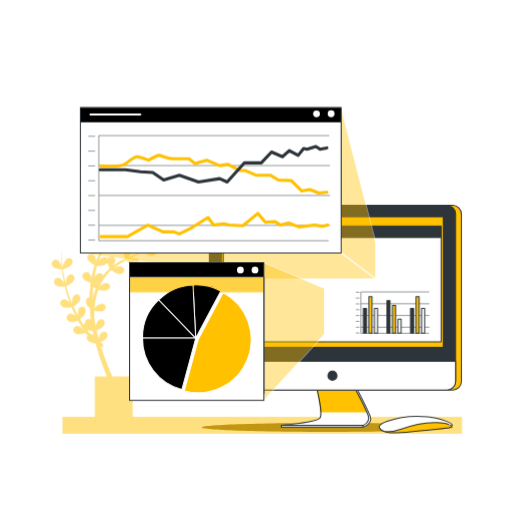
t = 0.00 s
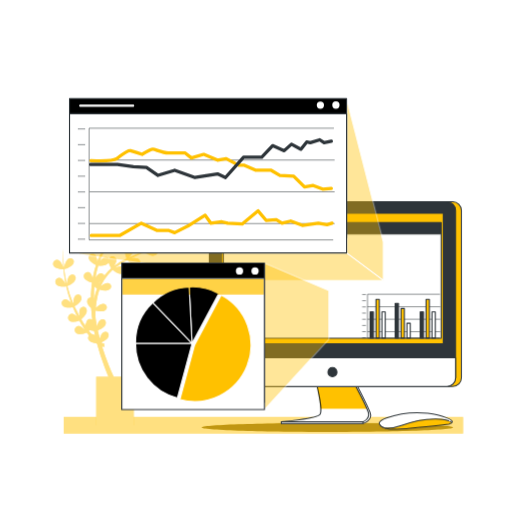
t = 0.26 s
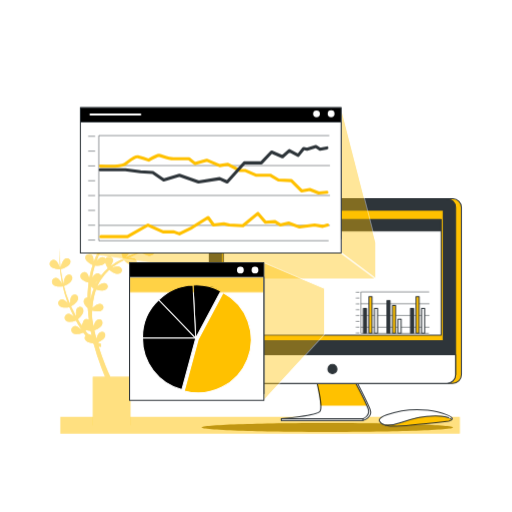
t = 0.49 s
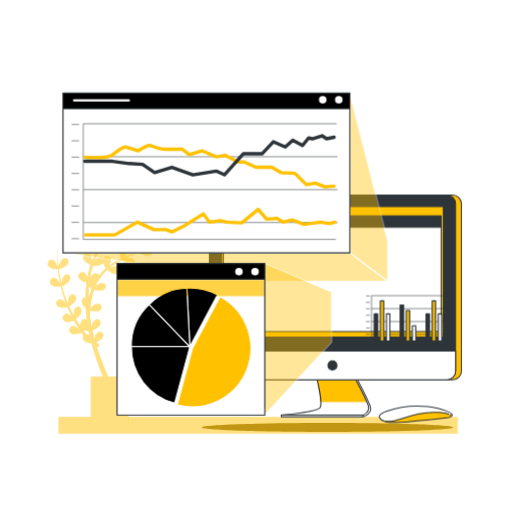
t = 0.75 s
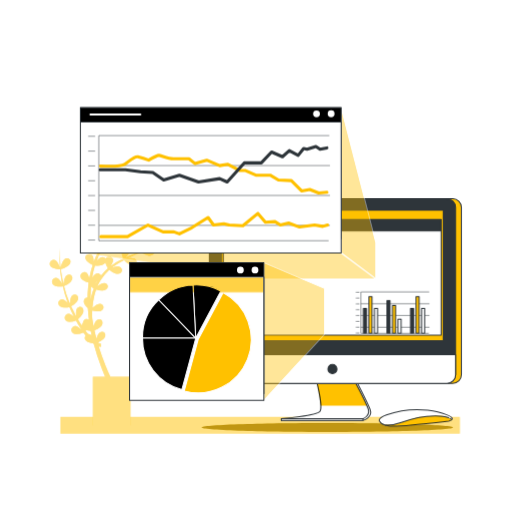
t = 1.01 s
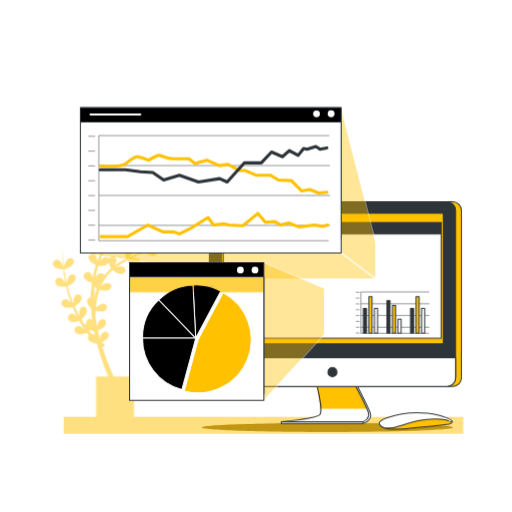
t = 1.24 s

The animated SVG that drew these frames (rendered in a browser with its animation timeline set to each time). Animation: 3 CSS @keyframes rules; one cycle of 1.50 s, repeats indefinitely.

<svg class="animated" id="freepik_stories-browser-stats" xmlns="http://www.w3.org/2000/svg" viewBox="0 0 500 500" version="1.1" xmlns:xlink="http://www.w3.org/1999/xlink" xmlns:svgjs="http://svgjs.com/svgjs"><style>svg#freepik_stories-browser-stats:not(.animated) .animable {opacity: 0;}svg#freepik_stories-browser-stats.animated #freepik--Plants--inject-1--inject-269 {animation: 1.5s Infinite  linear shake;animation-delay: 0s;}svg#freepik_stories-browser-stats.animated #freepik--Device--inject-1--inject-269 {animation: 1.5s Infinite  linear floating;animation-delay: 0s;}svg#freepik_stories-browser-stats.animated #freepik--Graphics--inject-1--inject-269 {animation: 1.5s Infinite  linear heartbeat;animation-delay: 0s;}            @keyframes shake {                10%, 90% {                    transform: translate3d(-1px, 0, 0);                  }                  20%, 80% {                    transform: translate3d(2px, 0, 0);                  }                  30%, 50%, 70% {                    transform: translate3d(-4px, 0, 0);                  }                  40%, 60% {                    transform: translate3d(4px, 0, 0);                  }            }                    @keyframes floating {                0% {                    opacity: 1;                    transform: translateY(0px);                }                50% {                    transform: translateY(-10px);                }                100% {                    opacity: 1;                    transform: translateY(0px);                }            }                    @keyframes heartbeat {                0% {                    transform: scale(1);                }                10% {                    transform: scale(1.1);                }                30% {                    transform: scale(1);                }                40% {                    transform: scale(1);                }                50% {                    transform: scale(1.1);                }                60% {                    transform: scale(1);                }                100% {                    transform: scale(1);                }            }        </style><g id="freepik--Plants--inject-1--inject-269" class="animable animator-active" style="transform-origin: 250.759px 301.08px;"><rect x="60.95" y="407.28" width="390" height="16" style="fill: rgb(255, 193, 0); transform-origin: 255.95px 415.28px;" id="elniv0zcsuv5" class="animable"></rect><g id="eliriudxw658"><rect x="60.95" y="407.28" width="390" height="16" style="fill: rgb(255, 255, 255); opacity: 0.5; transform-origin: 255.95px 415.28px;" class="animable"></rect></g><path d="M158.07,235.67a55,55,0,0,0-5.61,2.17c1-.74,2-1.49,3-2.26a142.74,142.74,0,0,0,12.7-11.5,136.25,136.25,0,0,1-15,12.63,34.35,34.35,0,0,0,1.92-3.94c.95-2.49,1.18-5-1.2-6.33-2.92-1.64-6.47.81-5.53,5a15.45,15.45,0,0,0,3.22,6.35,96.54,96.54,0,0,1-10.79,6.47l-.36.18a34.33,34.33,0,0,0,2.09-4.25c.95-2.48,1.18-5-1.2-6.32-2.92-1.65-6.47.81-5.53,5a15.42,15.42,0,0,0,3.17,6.28c-4.49,2.21-9.14,4.09-13.75,6.13l-.67.3a28.87,28.87,0,0,0,2.5-3.08c1.51-2.19,2.31-4.57.31-6.43-2.46-2.28-6.48-.71-6.55,3.61a15.32,15.32,0,0,0,1.63,6.87,70.71,70.71,0,0,0-12.24,7.26l-.12.1a26.11,26.11,0,0,0,1.41-2.54c1.13-2.41,1.55-4.89-.72-6.4a3.71,3.71,0,0,0-5.58,1.73,3.47,3.47,0,0,0-1.2-1.14c-2.29-1.32-4.54.11-6.46,2.13-.5.53-1,1.09-1.43,1.66a70.23,70.23,0,0,1,5.59-11.91,16.92,16.92,0,0,0,6.72,1.44c4.56,0,6.49-3.8,4.25-6.16-1.82-1.91-4.38-1.18-6.8.22a25.71,25.71,0,0,0-2.32,1.52,69.07,69.07,0,0,1,7.87-9.78A17.12,17.12,0,0,0,117.8,234c4.43,1.09,7.22-2.12,5.61-4.95-1.3-2.3-4-2.21-6.65-1.44a34.39,34.39,0,0,0-3.71,1.37c1.21-1.17,2.46-2.3,3.72-3.42,1.67-1.42,3.39-2.79,5.13-4.13a17.13,17.13,0,0,0,6.39,3.19c4.43,1.09,7.21-2.12,5.61-4.95-1.3-2.3-4-2.21-6.65-1.44-.63.18-1.25.4-1.87.63,2.31-1.65,4.66-3.26,7-4.86l2.18-1.49a17.12,17.12,0,0,0,6.72,3.46c4.43,1.09,7.21-2.12,5.61-4.95-1.3-2.3-4-2.21-6.65-1.44a30.53,30.53,0,0,0-3.09,1.11h0c.45-.32.9-.64,1.34-1,.83-.59,1.64-1.2,2.45-1.82,1-.75,1.94-1.59,2.92-2.38.55-.44,1.09-.91,1.62-1.39a17.13,17.13,0,0,0,6.76,3.49c4.43,1.09,7.21-2.12,5.61-4.95-1.3-2.3-4-2.21-6.65-1.44a37.42,37.42,0,0,0-4.36,1.65h0c1.81-1.68,3.56-3.43,5.21-5.25l.33-.38c.71-.79,1.42-1.6,2.1-2.42s1.55-1.93,2.29-2.92a56.27,56.27,0,0,0,7.44-13,56.57,56.57,0,0,1-7.68,12.8,81.1,81.1,0,0,1-10.27,10.85l-.41.35a37.75,37.75,0,0,0,2.28-4.59c1-2.48,1.18-5-1.2-6.32-2.92-1.65-6.47.81-5.53,5a15.46,15.46,0,0,0,3.51,6.68l-.88.76-1,.86c-.59.47-1.18.92-1.78,1.37l-1,.73c-.85.63-1.72,1.24-2.59,1.84l-1.24.85-1.42,1a37,37,0,0,0,2.18-4.41c.95-2.49,1.18-5-1.2-6.33-2.92-1.64-6.47.82-5.53,5a15.55,15.55,0,0,0,3.35,6.51l-1.05.68-3.9,2.55-.76.5-2.17,1.45-.94.63c-1,.69-2,1.39-3,2.11a36.67,36.67,0,0,0,2.22-4.48c.95-2.48,1.18-5-1.2-6.32-2.92-1.65-6.47.81-5.53,5a15.57,15.57,0,0,0,3.42,6.58c-1.7,1.25-3.37,2.53-5,3.87-1.19,1-2.37,2-3.51,3.08a25.68,25.68,0,0,0,1.33-2.86c1-2.49,1.18-5-1.2-6.32-2.92-1.65-6.47.81-5.53,5a15.55,15.55,0,0,0,3.17,6.28,71,71,0,0,0-8.72,10.53,27.09,27.09,0,0,0,.67-3.32c.32-2.64-.06-5.12-2.69-5.84-3.24-.89-6.09,2.35-4.16,6.21a15.58,15.58,0,0,0,4.64,5.37,74.58,74.58,0,0,0-6.28,13,22.63,22.63,0,0,0-.28-2.82c-.44-2.63-1.51-4.9-4.24-4.85-3.35.07-5.16,4-2.22,7.14a15.35,15.35,0,0,0,5.63,3.71,94,94,0,0,0-2.78,10.67c-.11.57-.2,1.14-.31,1.71-.12.11-.24.22-.35.34-.12-.49-.26-1-.42-1.47-.84-2.52-2.25-4.61-4.93-4.13-3.31.57-4.5,4.72-1.1,7.39a15.28,15.28,0,0,0,5.85,2.73l.12.29c-.36,2.71-.64,5.44-.81,8.18-.13,2-.2,4.09-.24,6.14-2.86,0-4.88,3.14-2.91,6.54a14.54,14.54,0,0,0,3.15,3.72c.24,3.85.62,7.7,1.13,11.52a3.18,3.18,0,0,0-3.06-.71c-1.8.49-2.61,1.94-2.91,3.72a3.67,3.67,0,0,0-1,2.47c-1.34-2-2.6-4-3.83-6.12a16.94,16.94,0,0,0,4.56-5.32c2.16-4-.27-7.51-3.41-6.66-2.55.69-3.12,3.3-3,6.09a27.27,27.27,0,0,0,.3,3.16c-.45-.77-.89-1.55-1.32-2.32-1.1-2-2-4-3.08-6-.26-.49-.49-1-.71-1.5a16.8,16.8,0,0,0,5.47-4.37c2.87-3.54,1.14-7.43-2.1-7.18-2.63.21-3.68,2.66-4.12,5.42a28.42,28.42,0,0,0-.32,3.63l-.94-2.17a112.44,112.44,0,0,1-4.93-15.14,17.13,17.13,0,0,0,6.34-4c3.21-3.25,1.88-7.28-1.37-7.36-2.64-.06-3.93,2.27-4.65,5a37.66,37.66,0,0,0-.8,4.4c-.69-3-1.29-5.95-1.79-8.95-.34-1.86-.56-3.75-.8-5.63a17.29,17.29,0,0,0,7.07-3.17c3.6-2.8,2.8-7-.41-7.47-2.61-.41-4.19,1.74-5.25,4.33a43,43,0,0,0-1.57,5c-.2-2.18-.43-4.37-.53-6.56a100.89,100.89,0,0,1,.06-13.58,101.19,101.19,0,0,0-.47,13.6c0,2.09.18,4.17.31,6.26a34.26,34.26,0,0,0-2-4.13c-1.37-2.29-3.18-4-5.71-3-3.1,1.28-3.37,5.58.52,7.46a15.56,15.56,0,0,0,7.32,1.39c.18,1.86.33,3.73.62,5.58.39,2.95.89,5.88,1.47,8.79a28.2,28.2,0,0,0-2.12-3.21c-1.65-2.09-3.68-3.57-6-2.22-2.91,1.67-2.62,6,1.48,7.33a15.47,15.47,0,0,0,7.19.48,114.68,114.68,0,0,0,4.49,15.35l.6,1.5a21.86,21.86,0,0,0-1.71-2c-1.85-1.92-4-3.19-6.24-1.6-2.73,1.95-2,6.2,2.21,7.14a15.53,15.53,0,0,0,7.05-.2c.2.51.42,1,.67,1.52,1,2.06,1.89,4.17,2.94,6.19l.91,1.73a19.78,19.78,0,0,0-1.62-1.28c-2.18-1.53-4.54-2.37-6.43-.4-2.31,2.43-.81,6.47,3.51,6.6A15.36,15.36,0,0,0,76.23,313c1.23,2.24,2.51,4.45,3.89,6.62.51.83,1,1.65,1.58,2.47a24.9,24.9,0,0,0-2.49-2.05c-2.17-1.53-4.54-2.37-6.42-.4-2.32,2.43-.81,6.47,3.51,6.6a15.58,15.58,0,0,0,7.12-1.63q1.06,1.5,2.22,3c-1.61,1.87-1.09,5,2.18,6.43a14.73,14.73,0,0,0,5,1.11l.62.47.11.08a239.56,239.56,0,0,0,7.34,22.82q1.81,4.79,3.82,9.49h-12v47.33h36.66V368H109.78c-1.67-3.65-3.27-7.34-4.77-11.07-2.45-6.13-4.67-12.34-6.61-18.65l0,0a7.78,7.78,0,0,0,1,.23,4.5,4.5,0,0,0,1.35.06l-.52-3.29h-.07l-.28,0c-.18,0-.42-.09-.63-.12a8.83,8.83,0,0,1-1.34-.5l-.52-.24a16.85,16.85,0,0,0,5.28-3c3.48-3,2.49-7.1-.74-7.45-2.63-.29-4.11,1.93-5,4.56-.27.75-.49,1.53-.69,2.29-.18-.7-.38-1.4-.55-2.1-.53-2.07-1-4.16-1.48-6.25a16.85,16.85,0,0,0,5.71-3.14c3.48-3,2.49-7.09-.74-7.44-2.63-.29-4.11,1.93-5,4.56a24,24,0,0,0-.7,2.33c-.3-1.53-.6-3.05-.86-4.58-.2-1.14-.37-2.27-.54-3.41-.07-1.62-.09-3.24-.07-4.87,0-.89,0-1.78.08-2.68a16.88,16.88,0,0,0,6.07.78c4.55-.3,6.24-4.2,3.86-6.41-1.94-1.81-4.45-.91-6.78.63a30.72,30.72,0,0,0-3,2.31,72.9,72.9,0,0,1,1.72-11.3,59.92,59.92,0,0,1,1.92-6.46,17,17,0,0,0,6.51.91c4.55-.29,6.24-4.19,3.86-6.41-1.94-1.8-4.45-.91-6.78.64a28.7,28.7,0,0,0-2.39,1.8,46.9,46.9,0,0,1,3.06-6,44.06,44.06,0,0,1,8.62-10.34A17,17,0,0,0,114.8,267c4.33,1.42,7.35-1.58,6-4.52-1.12-2.39-3.79-2.5-6.52-1.93a27.74,27.74,0,0,0-3.07.85l.06-.06a68.94,68.94,0,0,1,12-7.52,17,17,0,0,0,5.58,4.74c4.05,2.09,7.51-.39,6.61-3.51-.73-2.54-3.34-3.07-6.14-3a31.55,31.55,0,0,0-3.26.36c4.5-2.13,9.11-4.14,13.54-6.49h0l.09-.05a17.1,17.1,0,0,0,6.89,3.6c4.43,1.1,7.22-2.12,5.62-4.95-1.31-2.3-4-2.2-6.66-1.44-.75.22-1.5.49-2.22.77a100,100,0,0,0,8.6-5.62l.24.25a.37.37,0,0,1,0-.11,17.33,17.33,0,0,0,6.94,3.65c4.43,1.09,7.21-2.12,5.61-4.95C163.42,234.8,160.76,234.9,158.07,235.67ZM88.15,326.28c-.9-1.07-1.76-2.17-2.61-3.29.21-.18.43-.38.65-.6a15.63,15.63,0,0,0,3.84.69c0,.07,0,.14,0,.21l.61-.13c.31,1.58.65,3.15,1,4.72A4.13,4.13,0,0,0,88.15,326.28Zm3.27-37.65c-.31,1.17-.58,2.36-.82,3.55a1.16,1.16,0,0,0-.16-.21q0-3.66.12-7.3c.07-1.7.19-3.39.34-5.09a16.72,16.72,0,0,0,2.7,2.25A60.43,60.43,0,0,0,91.42,288.63Zm4.1-11.2c0-.44.1-.89.13-1.33,0-.23,0-.45,0-.67.36-.11.72-.24,1.09-.39C96.32,275.83,95.91,276.62,95.52,277.43Zm5.21-8.46a3.24,3.24,0,0,0-1.84-1.71c-2.46-1-4.47.8-6.06,3.1l-.07.11-.16,0a3,3,0,0,0-.51-.07c0-.14,0-.28.07-.42a91.12,91.12,0,0,1,2.55-10.68,17.07,17.07,0,0,0,6.85-.53,5.91,5.91,0,0,0,3.36-2.32,15.73,15.73,0,0,0,2.46,5.61A46,46,0,0,0,100.73,269Z" style="fill: rgb(255, 193, 0); transform-origin: 109.364px 297.11px;" id="el0kmq6qnezpcf" class="animable"></path><g id="elv2mesmtr6nm"><path d="M158.07,235.67a55,55,0,0,0-5.61,2.17c1-.74,2-1.49,3-2.26a142.74,142.74,0,0,0,12.7-11.5,136.25,136.25,0,0,1-15,12.63,34.35,34.35,0,0,0,1.92-3.94c.95-2.49,1.18-5-1.2-6.33-2.92-1.64-6.47.81-5.53,5a15.45,15.45,0,0,0,3.22,6.35,96.54,96.54,0,0,1-10.79,6.47l-.36.18a34.33,34.33,0,0,0,2.09-4.25c.95-2.48,1.18-5-1.2-6.32-2.92-1.65-6.47.81-5.53,5a15.42,15.42,0,0,0,3.17,6.28c-4.49,2.21-9.14,4.09-13.75,6.13l-.67.3a28.87,28.87,0,0,0,2.5-3.08c1.51-2.19,2.31-4.57.31-6.43-2.46-2.28-6.48-.71-6.55,3.61a15.32,15.32,0,0,0,1.63,6.87,70.71,70.71,0,0,0-12.24,7.26l-.12.1a26.11,26.11,0,0,0,1.41-2.54c1.13-2.41,1.55-4.89-.72-6.4a3.71,3.71,0,0,0-5.58,1.73,3.47,3.47,0,0,0-1.2-1.14c-2.29-1.32-4.54.11-6.46,2.13-.5.53-1,1.09-1.43,1.66a70.23,70.23,0,0,1,5.59-11.91,16.92,16.92,0,0,0,6.72,1.44c4.56,0,6.49-3.8,4.25-6.16-1.82-1.91-4.38-1.18-6.8.22a25.71,25.71,0,0,0-2.32,1.52,69.07,69.07,0,0,1,7.87-9.78A17.12,17.12,0,0,0,117.8,234c4.43,1.09,7.22-2.12,5.61-4.95-1.3-2.3-4-2.21-6.65-1.44a34.39,34.39,0,0,0-3.71,1.37c1.21-1.17,2.46-2.3,3.72-3.42,1.67-1.42,3.39-2.79,5.13-4.13a17.13,17.13,0,0,0,6.39,3.19c4.43,1.09,7.21-2.12,5.61-4.95-1.3-2.3-4-2.21-6.65-1.44-.63.18-1.25.4-1.87.63,2.31-1.65,4.66-3.26,7-4.86l2.18-1.49a17.12,17.12,0,0,0,6.72,3.46c4.43,1.09,7.21-2.12,5.61-4.95-1.3-2.3-4-2.21-6.65-1.44a30.53,30.53,0,0,0-3.09,1.11h0c.45-.32.9-.64,1.34-1,.83-.59,1.64-1.2,2.45-1.82,1-.75,1.94-1.59,2.92-2.38.55-.44,1.09-.91,1.62-1.39a17.13,17.13,0,0,0,6.76,3.49c4.43,1.09,7.21-2.12,5.61-4.95-1.3-2.3-4-2.21-6.65-1.44a37.42,37.42,0,0,0-4.36,1.65h0c1.81-1.68,3.56-3.43,5.21-5.25l.33-.38c.71-.79,1.42-1.6,2.1-2.42s1.55-1.93,2.29-2.92a56.27,56.27,0,0,0,7.44-13,56.57,56.57,0,0,1-7.68,12.8,81.1,81.1,0,0,1-10.27,10.85l-.41.35a37.75,37.75,0,0,0,2.28-4.59c1-2.48,1.18-5-1.2-6.32-2.92-1.65-6.47.81-5.53,5a15.46,15.46,0,0,0,3.51,6.68l-.88.76-1,.86c-.59.47-1.18.92-1.78,1.37l-1,.73c-.85.63-1.72,1.24-2.59,1.84l-1.24.85-1.42,1a37,37,0,0,0,2.18-4.41c.95-2.49,1.18-5-1.2-6.33-2.92-1.64-6.47.82-5.53,5a15.55,15.55,0,0,0,3.35,6.51l-1.05.68-3.9,2.55-.76.5-2.17,1.45-.94.63c-1,.69-2,1.39-3,2.11a36.67,36.67,0,0,0,2.22-4.48c.95-2.48,1.18-5-1.2-6.32-2.92-1.65-6.47.81-5.53,5a15.57,15.57,0,0,0,3.42,6.58c-1.7,1.25-3.37,2.53-5,3.87-1.19,1-2.37,2-3.51,3.08a25.68,25.68,0,0,0,1.33-2.86c1-2.49,1.18-5-1.2-6.32-2.92-1.65-6.47.81-5.53,5a15.55,15.55,0,0,0,3.17,6.28,71,71,0,0,0-8.72,10.53,27.09,27.09,0,0,0,.67-3.32c.32-2.64-.06-5.12-2.69-5.84-3.24-.89-6.09,2.35-4.16,6.21a15.58,15.58,0,0,0,4.64,5.37,74.58,74.58,0,0,0-6.28,13,22.63,22.63,0,0,0-.28-2.82c-.44-2.63-1.51-4.9-4.24-4.85-3.35.07-5.16,4-2.22,7.14a15.35,15.35,0,0,0,5.63,3.71,94,94,0,0,0-2.78,10.67c-.11.57-.2,1.14-.31,1.71-.12.11-.24.22-.35.34-.12-.49-.26-1-.42-1.47-.84-2.52-2.25-4.61-4.93-4.13-3.31.57-4.5,4.72-1.1,7.39a15.28,15.28,0,0,0,5.85,2.73l.12.29c-.36,2.71-.64,5.44-.81,8.18-.13,2-.2,4.09-.24,6.14-2.86,0-4.88,3.14-2.91,6.54a14.54,14.54,0,0,0,3.15,3.72c.24,3.85.62,7.7,1.13,11.52a3.18,3.18,0,0,0-3.06-.71c-1.8.49-2.61,1.94-2.91,3.72a3.67,3.67,0,0,0-1,2.47c-1.34-2-2.6-4-3.83-6.12a16.94,16.94,0,0,0,4.56-5.32c2.16-4-.27-7.51-3.41-6.66-2.55.69-3.12,3.3-3,6.09a27.27,27.27,0,0,0,.3,3.16c-.45-.77-.89-1.55-1.32-2.32-1.1-2-2-4-3.08-6-.26-.49-.49-1-.71-1.5a16.8,16.8,0,0,0,5.47-4.37c2.87-3.54,1.14-7.43-2.1-7.18-2.63.21-3.68,2.66-4.12,5.42a28.42,28.42,0,0,0-.32,3.63l-.94-2.17a112.44,112.44,0,0,1-4.93-15.14,17.13,17.13,0,0,0,6.34-4c3.21-3.25,1.88-7.28-1.37-7.36-2.64-.06-3.93,2.27-4.65,5a37.66,37.66,0,0,0-.8,4.4c-.69-3-1.29-5.95-1.79-8.95-.34-1.86-.56-3.75-.8-5.63a17.29,17.29,0,0,0,7.07-3.17c3.6-2.8,2.8-7-.41-7.47-2.61-.41-4.19,1.74-5.25,4.33a43,43,0,0,0-1.57,5c-.2-2.18-.43-4.37-.53-6.56a100.89,100.89,0,0,1,.06-13.58,101.19,101.19,0,0,0-.47,13.6c0,2.09.18,4.17.31,6.26a34.26,34.26,0,0,0-2-4.13c-1.37-2.29-3.18-4-5.71-3-3.1,1.28-3.37,5.58.52,7.46a15.56,15.56,0,0,0,7.32,1.39c.18,1.86.33,3.73.62,5.58.39,2.95.89,5.88,1.47,8.79a28.2,28.2,0,0,0-2.12-3.21c-1.65-2.09-3.68-3.57-6-2.22-2.91,1.67-2.62,6,1.48,7.33a15.47,15.47,0,0,0,7.19.48,114.68,114.68,0,0,0,4.49,15.35l.6,1.5a21.86,21.86,0,0,0-1.71-2c-1.85-1.92-4-3.19-6.24-1.6-2.73,1.95-2,6.2,2.21,7.14a15.53,15.53,0,0,0,7.05-.2c.2.51.42,1,.67,1.52,1,2.06,1.89,4.17,2.94,6.19l.91,1.73a19.78,19.78,0,0,0-1.62-1.28c-2.18-1.53-4.54-2.37-6.43-.4-2.31,2.43-.81,6.47,3.51,6.6A15.36,15.36,0,0,0,76.23,313c1.23,2.24,2.51,4.45,3.89,6.62.51.83,1,1.65,1.58,2.47a24.9,24.9,0,0,0-2.49-2.05c-2.17-1.53-4.54-2.37-6.42-.4-2.32,2.43-.81,6.47,3.51,6.6a15.58,15.58,0,0,0,7.12-1.63q1.06,1.5,2.22,3c-1.61,1.87-1.09,5,2.18,6.43a14.73,14.73,0,0,0,5,1.11l.62.47.11.08a239.56,239.56,0,0,0,7.34,22.82q1.81,4.79,3.82,9.49h-12v47.33h36.66V368H109.78c-1.67-3.65-3.27-7.34-4.77-11.07-2.45-6.13-4.67-12.34-6.61-18.65l0,0a7.78,7.78,0,0,0,1,.23,4.5,4.5,0,0,0,1.35.06l-.52-3.29h-.07l-.28,0c-.18,0-.42-.09-.63-.12a8.83,8.83,0,0,1-1.34-.5l-.52-.24a16.85,16.85,0,0,0,5.28-3c3.48-3,2.49-7.1-.74-7.45-2.63-.29-4.11,1.93-5,4.56-.27.75-.49,1.53-.69,2.29-.18-.7-.38-1.4-.55-2.1-.53-2.07-1-4.16-1.48-6.25a16.85,16.85,0,0,0,5.71-3.14c3.48-3,2.49-7.09-.74-7.44-2.63-.29-4.11,1.93-5,4.56a24,24,0,0,0-.7,2.33c-.3-1.53-.6-3.05-.86-4.58-.2-1.14-.37-2.27-.54-3.41-.07-1.62-.09-3.24-.07-4.87,0-.89,0-1.78.08-2.68a16.88,16.88,0,0,0,6.07.78c4.55-.3,6.24-4.2,3.86-6.41-1.94-1.81-4.45-.91-6.78.63a30.72,30.72,0,0,0-3,2.31,72.9,72.9,0,0,1,1.72-11.3,59.92,59.92,0,0,1,1.92-6.46,17,17,0,0,0,6.51.91c4.55-.29,6.24-4.19,3.86-6.41-1.94-1.8-4.45-.91-6.78.64a28.7,28.7,0,0,0-2.39,1.8,46.9,46.9,0,0,1,3.06-6,44.06,44.06,0,0,1,8.62-10.34A17,17,0,0,0,114.8,267c4.33,1.42,7.35-1.58,6-4.52-1.12-2.39-3.79-2.5-6.52-1.93a27.74,27.74,0,0,0-3.07.85l.06-.06a68.94,68.94,0,0,1,12-7.52,17,17,0,0,0,5.58,4.74c4.05,2.09,7.51-.39,6.61-3.51-.73-2.54-3.34-3.07-6.14-3a31.55,31.55,0,0,0-3.26.36c4.5-2.13,9.11-4.14,13.54-6.49h0l.09-.05a17.1,17.1,0,0,0,6.89,3.6c4.43,1.1,7.22-2.12,5.62-4.95-1.31-2.3-4-2.2-6.66-1.44-.75.22-1.5.49-2.22.77a100,100,0,0,0,8.6-5.62l.24.25a.37.37,0,0,1,0-.11,17.33,17.33,0,0,0,6.94,3.65c4.43,1.09,7.21-2.12,5.61-4.95C163.42,234.8,160.76,234.9,158.07,235.67ZM88.15,326.28c-.9-1.07-1.76-2.17-2.61-3.29.21-.18.43-.38.65-.6a15.63,15.63,0,0,0,3.84.69c0,.07,0,.14,0,.21l.61-.13c.31,1.58.65,3.15,1,4.72A4.13,4.13,0,0,0,88.15,326.28Zm3.27-37.65c-.31,1.17-.58,2.36-.82,3.55a1.16,1.16,0,0,0-.16-.21q0-3.66.12-7.3c.07-1.7.19-3.39.34-5.09a16.72,16.72,0,0,0,2.7,2.25A60.43,60.43,0,0,0,91.42,288.63Zm4.1-11.2c0-.44.1-.89.13-1.33,0-.23,0-.45,0-.67.36-.11.72-.24,1.09-.39C96.32,275.83,95.91,276.62,95.52,277.43Zm5.21-8.46a3.24,3.24,0,0,0-1.84-1.71c-2.46-1-4.47.8-6.06,3.1l-.07.11-.16,0a3,3,0,0,0-.51-.07c0-.14,0-.28.07-.42a91.12,91.12,0,0,1,2.55-10.68,17.07,17.07,0,0,0,6.85-.53,5.91,5.91,0,0,0,3.36-2.32,15.73,15.73,0,0,0,2.46,5.61A46,46,0,0,0,100.73,269Z" style="fill: rgb(255, 255, 255); opacity: 0.5; transform-origin: 109.364px 297.11px;" class="animable"></path></g></g><g id="freepik--Shadow--inject-1--inject-269" class="animable" style="transform-origin: 319.665px 417.335px;"><path d="M442.33,417.33c0,2.4-54.92,4.34-122.66,4.34S197,419.73,197,417.33,251.92,413,319.67,413,442.33,414.94,442.33,417.33Z" style="fill: rgb(255, 193, 0); transform-origin: 319.665px 417.335px;" id="eljvqja2y0hq" class="animable"></path><g id="elxrb6zb2btti"><path d="M442.33,417.33c0,2.4-54.92,4.34-122.66,4.34S197,419.73,197,417.33,251.92,413,319.67,413,442.33,414.94,442.33,417.33Z" style="fill: rgb(46, 53, 58); opacity: 0.3; transform-origin: 319.665px 417.335px;" class="animable"></path></g></g><g id="freepik--Device--inject-1--inject-269" class="animable" style="transform-origin: 327.5px 311.599px;"><path d="M310.84,378.39s6,25.64,3.37,29.86c-3.39,5.51-39.54,8.83-39.54,8.83h79.71s10-2.8,7-10.83c-2.33-6.22-13.48-27.86-13.48-27.86Z" style="fill: rgb(255, 255, 255); stroke: rgb(46, 53, 58); stroke-linecap: round; stroke-linejoin: round; transform-origin: 318.306px 397.735px;" id="elw24rr2th3va" class="animable"></path><path d="M309.1,378.39s6.36,25.86,3.37,29.86-37.8,7.05-37.8,7.05h80.08s6.74-2.72,4.87-9.05-13.47-27.86-13.47-27.86Z" style="fill: rgb(255, 255, 255); stroke: rgb(46, 53, 58); stroke-linecap: round; stroke-linejoin: round; transform-origin: 317.309px 396.845px;" id="elanrpfox0egh" class="animable"></path><path d="M346.15,378.39h-37s3.76,15.32,4.13,24.2h45C354.59,394.05,346.15,378.39,346.15,378.39Z" style="fill: rgb(255, 193, 0); mix-blend-mode: multiply; transform-origin: 333.715px 390.49px;" id="elqr1dimpqrg" class="animable"></path><rect x="274.67" y="415.43" width="79.71" height="1.65" style="fill: rgb(255, 255, 255); stroke: rgb(46, 53, 58); stroke-linecap: round; stroke-linejoin: round; transform-origin: 314.525px 416.255px;" id="elkiebm5j26g" class="animable"></rect><rect x="210.08" y="200.53" width="240.51" height="180.39" rx="8.48" style="fill: rgb(255, 193, 0); stroke: rgb(46, 53, 58); stroke-linecap: round; stroke-linejoin: round; transform-origin: 330.335px 290.725px;" id="ell51vlh8j70r" class="animable"></rect><rect x="204.41" y="200.53" width="240.51" height="180.39" rx="8.48" style="fill: rgb(46, 53, 58); stroke: rgb(46, 53, 58); stroke-linecap: round; stroke-linejoin: round; transform-origin: 324.665px 290.725px;" id="ell54u32xfmbo" class="animable"></rect><path d="M204.41,352.87H444.92a0,0,0,0,1,0,0v19.55a8.48,8.48,0,0,1-8.48,8.48H212.89a8.48,8.48,0,0,1-8.48-8.48V352.87A0,0,0,0,1,204.41,352.87Z" style="fill: rgb(255, 255, 255); stroke: rgb(46, 53, 58); stroke-linecap: round; stroke-linejoin: round; transform-origin: 324.665px 366.885px;" id="elqurjwb95mwh" class="animable"></path><rect x="216.51" y="211.75" width="216.32" height="127.44" style="fill: rgb(255, 193, 0); stroke: rgb(46, 53, 58); stroke-linecap: round; stroke-linejoin: round; transform-origin: 324.67px 275.47px;" id="elft3sy3nu3q4" class="animable"></rect><path d="M329.1,366.89a4.44,4.44,0,1,0-4.43,4.44A4.43,4.43,0,0,0,329.1,366.89Z" style="fill: rgb(46, 53, 58); stroke: rgb(46, 53, 58); stroke-linecap: round; stroke-linejoin: round; transform-origin: 324.66px 366.89px;" id="el8zp8cnepqvm" class="animable"></path><rect x="218.21" y="220.73" width="212.59" height="11.17" style="fill: rgb(46, 53, 58); stroke: rgb(46, 53, 58); stroke-linecap: round; stroke-linejoin: round; transform-origin: 324.505px 226.315px;" id="el6wza8nfq1sn" class="animable"></rect><polygon points="253.28 231.91 250.74 225.01 218.21 225.01 218.21 231.91 218.21 241.06 218.21 333.76 430.8 333.76 430.8 231.91 253.28 231.91" style="fill: rgb(255, 255, 255); stroke: rgb(46, 53, 58); stroke-linecap: round; stroke-linejoin: round; transform-origin: 324.505px 279.385px;" id="el9jk9gen78q6" class="animable"></polygon><path d="M370.84,418.06s1.37,3.31,8.92,4.46,58.47-4.81,58.47-4.81,3.2-.8,3.43-2.4-8.24-6.29-23.91-8.24a90.23,90.23,0,0,0-40.39,4.58C367.64,415.2,370.84,418.06,370.84,418.06Z" style="fill: rgb(255, 255, 255); stroke: rgb(46, 53, 58); stroke-linecap: round; stroke-linejoin: round; transform-origin: 406px 414.574px;" id="elhdo0rgrh5ih" class="animable"></path><path d="M429.44,412.45c-3.4,0-11.09.36-17.35.9s-16.63,4.47-22.35,6.43-14.84,1.44-14.84,1.44a20.17,20.17,0,0,0,4.86,1.3c7.55,1.14,58.47-4.81,58.47-4.81a7,7,0,0,0,3-1.6C438,413.77,432.22,412.45,429.44,412.45Z" style="fill: rgb(255, 193, 0); mix-blend-mode: multiply; transform-origin: 408.065px 417.558px;" id="el1364wmvcb1ar" class="animable"></path><path d="M439.35,415a9,9,0,0,1,1.27.81" style="fill: none; stroke: rgb(46, 53, 58); stroke-linecap: round; stroke-linejoin: round; transform-origin: 439.985px 415.405px;" id="eltpvblh4pdvc" class="animable"></path><path d="M376.45,421.72A40.24,40.24,0,0,0,392,419.09,94.11,94.11,0,0,1,425,412.56c6.57-.05,10.59.85,13,1.76" style="fill: none; stroke: rgb(46, 53, 58); stroke-linecap: round; stroke-linejoin: round; transform-origin: 407.225px 417.148px;" id="elwhxvkra2eu" class="animable"></path></g><g id="freepik--Graphics--inject-1--inject-269" class="animable" style="transform-origin: 248.755px 248.085px;"><polyline points="418.7 285.05 352.42 285.05 352.42 325.39 418.39 325.39" style="fill: none; stroke: rgb(46, 53, 58); stroke-linecap: round; stroke-linejoin: round; stroke-width: 0.5px; transform-origin: 385.56px 305.22px;" id="elfv7rqnufe7e" class="animable"></polyline><line x1="352.72" y1="296.55" x2="419" y2="296.55" style="fill: none; stroke: rgb(46, 53, 58); stroke-linecap: round; stroke-linejoin: round; stroke-width: 0.5px; transform-origin: 385.86px 296.55px;" id="elgjzpm7v2n6e" class="animable"></line><line x1="352.72" y1="308.02" x2="419" y2="308.02" style="fill: none; stroke: rgb(46, 53, 58); stroke-linecap: round; stroke-linejoin: round; stroke-width: 0.5px; transform-origin: 385.86px 308.02px;" id="ellevvcimwfhj" class="animable"></line><line x1="352.72" y1="319.49" x2="419" y2="319.49" style="fill: none; stroke: rgb(46, 53, 58); stroke-linecap: round; stroke-linejoin: round; stroke-width: 0.5px; transform-origin: 385.86px 319.49px;" id="elbnwu5a801b5" class="animable"></line><line x1="350.6" y1="285.32" x2="347.88" y2="285.32" style="fill: none; stroke: rgb(46, 53, 58); stroke-linecap: round; stroke-linejoin: round; stroke-width: 0.5px; transform-origin: 349.24px 285.32px;" id="el9iq5a2mtcnw" class="animable"></line><line x1="350.6" y1="291" x2="347.88" y2="291" style="fill: none; stroke: rgb(46, 53, 58); stroke-linecap: round; stroke-linejoin: round; stroke-width: 0.5px; transform-origin: 349.24px 291px;" id="eloapp547j8v" class="animable"></line><line x1="350.6" y1="296.69" x2="347.88" y2="296.69" style="fill: none; stroke: rgb(46, 53, 58); stroke-linecap: round; stroke-linejoin: round; stroke-width: 0.5px; transform-origin: 349.24px 296.69px;" id="el72sw83o66c7" class="animable"></line><line x1="350.6" y1="302.38" x2="347.88" y2="302.38" style="fill: none; stroke: rgb(46, 53, 58); stroke-linecap: round; stroke-linejoin: round; stroke-width: 0.5px; transform-origin: 349.24px 302.38px;" id="eli0gnwf0ns9" class="animable"></line><line x1="350.6" y1="308.06" x2="347.88" y2="308.06" style="fill: none; stroke: rgb(46, 53, 58); stroke-linecap: round; stroke-linejoin: round; stroke-width: 0.5px; transform-origin: 349.24px 308.06px;" id="elcgb4hmcgth7" class="animable"></line><line x1="350.6" y1="313.75" x2="347.88" y2="313.75" style="fill: none; stroke: rgb(46, 53, 58); stroke-linecap: round; stroke-linejoin: round; stroke-width: 0.5px; transform-origin: 349.24px 313.75px;" id="elk4535zlxr7a" class="animable"></line><line x1="350.6" y1="319.44" x2="347.88" y2="319.44" style="fill: none; stroke: rgb(46, 53, 58); stroke-linecap: round; stroke-linejoin: round; stroke-width: 0.5px; transform-origin: 349.24px 319.44px;" id="el89k4jai1jjs" class="animable"></line><line x1="350.6" y1="325.12" x2="347.88" y2="325.12" style="fill: none; stroke: rgb(46, 53, 58); stroke-linecap: round; stroke-linejoin: round; stroke-width: 0.5px; transform-origin: 349.24px 325.12px;" id="el0qtcxnntufzq" class="animable"></line><rect x="354.83" y="301.2" width="3.05" height="24.03" style="fill: rgb(46, 53, 58); stroke: rgb(46, 53, 58); stroke-linecap: round; stroke-linejoin: round; transform-origin: 356.355px 313.215px;" id="elqn54wpbiq5n" class="animable"></rect><rect x="360.24" y="289.7" width="3.05" height="35.53" style="fill: rgb(255, 193, 0); stroke: rgb(46, 53, 58); stroke-linecap: round; stroke-linejoin: round; transform-origin: 361.765px 307.465px;" id="elf77ctvjoy9" class="animable"></rect><rect x="365.66" y="301.2" width="3.05" height="24.03" style="fill: rgb(255, 255, 255); stroke: rgb(46, 53, 58); stroke-linecap: round; stroke-linejoin: round; transform-origin: 367.185px 313.215px;" id="elexmumei72c" class="animable"></rect><rect x="377.84" y="293.42" width="3.05" height="31.81" style="fill: rgb(46, 53, 58); stroke: rgb(46, 53, 58); stroke-linecap: round; stroke-linejoin: round; transform-origin: 379.365px 309.325px;" id="eljqbo7j6ec6p" class="animable"></rect><rect x="383.25" y="298.16" width="3.05" height="27.07" style="fill: rgb(255, 193, 0); stroke: rgb(46, 53, 58); stroke-linecap: round; stroke-linejoin: round; transform-origin: 384.775px 311.695px;" id="elts2lbisu0ii" class="animable"></rect><rect x="388.67" y="311.69" width="3.05" height="13.54" style="fill: rgb(255, 255, 255); stroke: rgb(46, 53, 58); stroke-linecap: round; stroke-linejoin: round; transform-origin: 390.195px 318.46px;" id="elrbofslrhhlr" class="animable"></rect><rect x="400.85" y="301.2" width="3.05" height="24.03" style="fill: rgb(46, 53, 58); stroke: rgb(46, 53, 58); stroke-linecap: round; stroke-linejoin: round; transform-origin: 402.375px 313.215px;" id="el0boloynn8ipi" class="animable"></rect><rect x="406.26" y="289.7" width="3.05" height="35.53" style="fill: rgb(255, 193, 0); stroke: rgb(46, 53, 58); stroke-linecap: round; stroke-linejoin: round; transform-origin: 407.785px 307.465px;" id="el5cpanpocwz6" class="animable"></rect><rect x="411.68" y="301.2" width="3.05" height="24.03" style="fill: rgb(255, 255, 255); stroke: rgb(46, 53, 58); stroke-linecap: round; stroke-linejoin: round; transform-origin: 413.205px 313.215px;" id="elu5vd8klc9pe" class="animable"></rect><g id="elging4f1d44w"><polygon points="333.18 247.08 367 272.39 367 237.05 333.18 105.08 333.18 247.08" style="fill: rgb(255, 193, 0); stroke: rgb(255, 255, 255); stroke-linecap: round; stroke-linejoin: round; opacity: 0.4; transform-origin: 350.09px 188.735px;" class="animable"></polygon></g><g id="el65fjzak1peg"><polygon points="367 272.39 257 272.39 78.51 247.08 333.18 247.08 367 272.39" style="fill: rgb(255, 193, 0); stroke: rgb(255, 255, 255); stroke-linecap: round; stroke-linejoin: round; opacity: 0.4; transform-origin: 222.755px 259.735px;" class="animable"></polygon></g><rect x="78.51" y="105.08" width="254.67" height="128" style="stroke: rgb(46, 53, 58); stroke-linecap: round; stroke-linejoin: round; transform-origin: 205.845px 169.08px;" id="elg78rdnkf6vw" class="animable"></rect><line x1="88.33" y1="111.72" x2="137" y2="111.72" style="fill: none; stroke: rgb(255, 255, 255); stroke-linecap: round; stroke-linejoin: round; stroke-width: 2px; transform-origin: 112.665px 111.72px;" id="elh8e8ocmuhol" class="animable"></line><path d="M326.7,111.12a3.34,3.34,0,1,0-3.33,3.34A3.33,3.33,0,0,0,326.7,111.12Z" style="fill: rgb(255, 255, 255); transform-origin: 323.36px 111.12px;" id="el9d1k4hcgdld" class="animable"></path><path d="M312.43,111.12a3.33,3.33,0,1,0-3.33,3.34A3.33,3.33,0,0,0,312.43,111.12Z" style="fill: rgb(255, 255, 255); transform-origin: 309.1px 111.13px;" id="eldfce75pnz5v" class="animable"></path><rect x="78.51" y="119.08" width="254.67" height="128" style="fill: rgb(255, 255, 255); stroke: rgb(46, 53, 58); stroke-linecap: round; stroke-linejoin: round; transform-origin: 205.845px 183.08px;" id="elduk827sf6zq" class="animable"></rect><polyline points="321.18 132.42 96.51 132.42 96.51 235.08 320.51 235.08" style="fill: none; stroke: rgb(46, 53, 58); stroke-linecap: round; stroke-linejoin: round; stroke-width: 0.5px; transform-origin: 208.845px 183.75px;" id="elrd26agf9kh" class="animable"></polyline><line x1="97.18" y1="161.68" x2="321.84" y2="161.68" style="fill: none; stroke: rgb(46, 53, 58); stroke-linecap: round; stroke-linejoin: round; stroke-width: 0.5px; transform-origin: 209.51px 161.68px;" id="elkc06mp64swh" class="animable"></line><line x1="97.18" y1="190.88" x2="321.84" y2="190.88" style="fill: none; stroke: rgb(46, 53, 58); stroke-linecap: round; stroke-linejoin: round; stroke-width: 0.5px; transform-origin: 209.51px 190.88px;" id="el2zu6vwxiyp" class="animable"></line><line x1="97.18" y1="220.08" x2="321.84" y2="220.08" style="fill: none; stroke: rgb(46, 53, 58); stroke-linecap: round; stroke-linejoin: round; stroke-width: 0.5px; transform-origin: 209.51px 220.08px;" id="el1dkmyzu5tei" class="animable"></line><line x1="92.51" y1="133.08" x2="86.51" y2="133.08" style="fill: none; stroke: rgb(46, 53, 58); stroke-linecap: round; stroke-linejoin: round; stroke-width: 0.5px; transform-origin: 89.51px 133.08px;" id="elkzeypx9si5" class="animable"></line><line x1="92.51" y1="147.56" x2="86.51" y2="147.56" style="fill: none; stroke: rgb(46, 53, 58); stroke-linecap: round; stroke-linejoin: round; stroke-width: 0.5px; transform-origin: 89.51px 147.56px;" id="eluzl8c8ahly" class="animable"></line><line x1="92.51" y1="162.04" x2="86.51" y2="162.04" style="fill: none; stroke: rgb(46, 53, 58); stroke-linecap: round; stroke-linejoin: round; stroke-width: 0.5px; transform-origin: 89.51px 162.04px;" id="elakeh8vggmwo" class="animable"></line><line x1="92.51" y1="176.51" x2="86.51" y2="176.51" style="fill: none; stroke: rgb(46, 53, 58); stroke-linecap: round; stroke-linejoin: round; stroke-width: 0.5px; transform-origin: 89.51px 176.51px;" id="eltvxyzno6q78" class="animable"></line><line x1="92.51" y1="190.99" x2="86.51" y2="190.99" style="fill: none; stroke: rgb(46, 53, 58); stroke-linecap: round; stroke-linejoin: round; stroke-width: 0.5px; transform-origin: 89.51px 190.99px;" id="el32k6puh2apm" class="animable"></line><line x1="92.51" y1="205.46" x2="86.51" y2="205.46" style="fill: none; stroke: rgb(46, 53, 58); stroke-linecap: round; stroke-linejoin: round; stroke-width: 0.5px; transform-origin: 89.51px 205.46px;" id="eln71oho5wrtj" class="animable"></line><line x1="92.51" y1="219.94" x2="86.51" y2="219.94" style="fill: none; stroke: rgb(46, 53, 58); stroke-linecap: round; stroke-linejoin: round; stroke-width: 0.5px; transform-origin: 89.51px 219.94px;" id="elqtr8hi2uj4" class="animable"></line><line x1="92.51" y1="234.42" x2="86.51" y2="234.42" style="fill: none; stroke: rgb(46, 53, 58); stroke-linecap: round; stroke-linejoin: round; stroke-width: 0.5px; transform-origin: 89.51px 234.42px;" id="el5h7qbl5ek1" class="animable"></line><path d="M98.18,162.22s19.66.86,23.66-1.8,9.34-8,12.67-7.34a111.3,111.3,0,0,1,10.67,3.34s8-4.67,10-4.67,8.66,3.33,14,3.33h15.33l6,4.67,11.33-3.33,12.67,5.33,8-1.33,11.33,6h5.34l10.66,4.66h14l8,4.67,12.67.67,10,10,8-1.34,8.67,3.34,8-.67" style="fill: none; stroke: rgb(255, 193, 0); stroke-linecap: round; stroke-linejoin: round; stroke-width: 3px; transform-origin: 208.68px 170.085px;" id="elvq55lja90m" class="animable"></path><polyline points="97.84 165.75 122.51 165.75 137.18 167.75 149.18 168.42 159.84 175.75 175.18 171.08 193.84 177.75 214.51 174.42 221.84 177.75 238.51 159.08 255.18 159.08 265.18 148.42 275.84 153.08 282.51 147.08 291.18 151.75 296.51 145.08 299.84 145.75 308.51 143.08 312.51 145.75 319.18 144.42" style="fill: none; stroke: rgb(46, 53, 58); stroke-linecap: round; stroke-linejoin: round; stroke-width: 3px; transform-origin: 208.51px 160.415px;" id="elw0thxr66g6l" class="animable"></polyline><polyline points="98.51 231.08 124.51 231.08 144.51 219.75 159.18 226.42 169.84 226.42 175.18 228.42 187.18 222.42 203.18 212.42 208.51 219.75 218.51 218.42 223.84 219.75 237.18 220.42 251.84 208.42 259.18 217.08 268.51 216.42 273.84 219.75 281.84 217.75 292.51 221.75 307.18 219.75 315.18 221.08 319.84 219.75" style="fill: none; stroke: rgb(255, 193, 0); stroke-linecap: round; stroke-linejoin: round; stroke-width: 3px; transform-origin: 209.175px 219.75px;" id="el6psqvo0ss5x" class="animable"></polyline><g id="el0rghoymm1nll"><polygon points="257.67 256.42 317 281.72 317 326.39 257.67 391.08 257.67 256.42" style="fill: rgb(255, 193, 0); stroke: rgb(255, 255, 255); stroke-linecap: round; stroke-linejoin: round; opacity: 0.4; transform-origin: 287.335px 323.75px;" class="animable"></polygon></g><rect x="126.51" y="256.42" width="131.16" height="128" style="stroke: rgb(46, 53, 58); stroke-linecap: round; stroke-linejoin: round; transform-origin: 192.09px 320.42px;" id="el93vnr4ykx1l" class="animable"></rect><rect x="126.51" y="270.42" width="131.16" height="120.67" style="fill: rgb(255, 255, 255); stroke: rgb(46, 53, 58); stroke-linecap: round; stroke-linejoin: round; transform-origin: 192.09px 330.755px;" id="elwtc2bqrubbp" class="animable"></rect><path d="M191.15,330.26l-52-.05a50.37,50.37,0,0,1,15.9-37.37Z" style="stroke: rgb(255, 255, 255); stroke-miterlimit: 10; transform-origin: 165.148px 311.55px;" id="elckwieqr2y6" class="animable"></path><path d="M191.15,330.26l-13.5,50.19a51.35,51.35,0,0,1-38.47-50.24Z" style="stroke: rgb(255, 255, 255); stroke-miterlimit: 10; transform-origin: 165.164px 355.33px;" id="el9mc68r4bqd" class="animable"></path><path d="M193.48,331.72l24.45-45.87a52,52,0,0,1-38,96.06Z" style="fill: rgb(255, 193, 0); stroke: rgb(255, 255, 255); stroke-miterlimit: 10; transform-origin: 212.636px 334.76px;" id="el80fjfs4dl8b" class="animable"></path><path d="M191.15,330.26l-2.67-51.91a49.49,49.49,0,0,1,27.12,6Z" style="stroke: rgb(255, 255, 255); stroke-miterlimit: 10; transform-origin: 202.04px 304.25px;" id="elt5singc0tli" class="animable"></path><path d="M191.15,330.26l-36.07-37.42a49.28,49.28,0,0,1,33.4-14.49Z" style="stroke: rgb(255, 255, 255); stroke-miterlimit: 10; transform-origin: 173.115px 304.305px;" id="ell009ydxjbdf" class="animable"></path><path d="M252.33,263.72a3.33,3.33,0,1,0-3.33,3.33A3.33,3.33,0,0,0,252.33,263.72Z" style="fill: rgb(255, 255, 255); transform-origin: 249px 263.72px;" id="elp5tunp2ey3" class="animable"></path><path d="M238.07,263.72a3.34,3.34,0,1,0-3.34,3.33A3.34,3.34,0,0,0,238.07,263.72Z" style="fill: rgb(255, 255, 255); transform-origin: 234.73px 263.71px;" id="elg8aac00b3me" class="animable"></path><g id="elufcn4jg1hg"><rect x="126.51" y="270.42" width="131.16" height="15.47" style="fill: rgb(255, 193, 0); stroke: rgb(255, 255, 255); stroke-linecap: round; stroke-linejoin: round; opacity: 0.73; mix-blend-mode: multiply; transform-origin: 192.09px 278.155px;" class="animable"></rect></g></g><defs>     <filter id="active" height="200%">         <feMorphology in="SourceAlpha" result="DILATED" operator="dilate" radius="2"></feMorphology>                <feFlood flood-color="#32DFEC" flood-opacity="1" result="PINK"></feFlood>        <feComposite in="PINK" in2="DILATED" operator="in" result="OUTLINE"></feComposite>        <feMerge>            <feMergeNode in="OUTLINE"></feMergeNode>            <feMergeNode in="SourceGraphic"></feMergeNode>        </feMerge>    </filter>    <filter id="hover" height="200%">        <feMorphology in="SourceAlpha" result="DILATED" operator="dilate" radius="2"></feMorphology>                <feFlood flood-color="#ff0000" flood-opacity="0.5" result="PINK"></feFlood>        <feComposite in="PINK" in2="DILATED" operator="in" result="OUTLINE"></feComposite>        <feMerge>            <feMergeNode in="OUTLINE"></feMergeNode>            <feMergeNode in="SourceGraphic"></feMergeNode>        </feMerge>            <feColorMatrix type="matrix" values="0   0   0   0   0                0   1   0   0   0                0   0   0   0   0                0   0   0   1   0 "></feColorMatrix>    </filter></defs></svg>